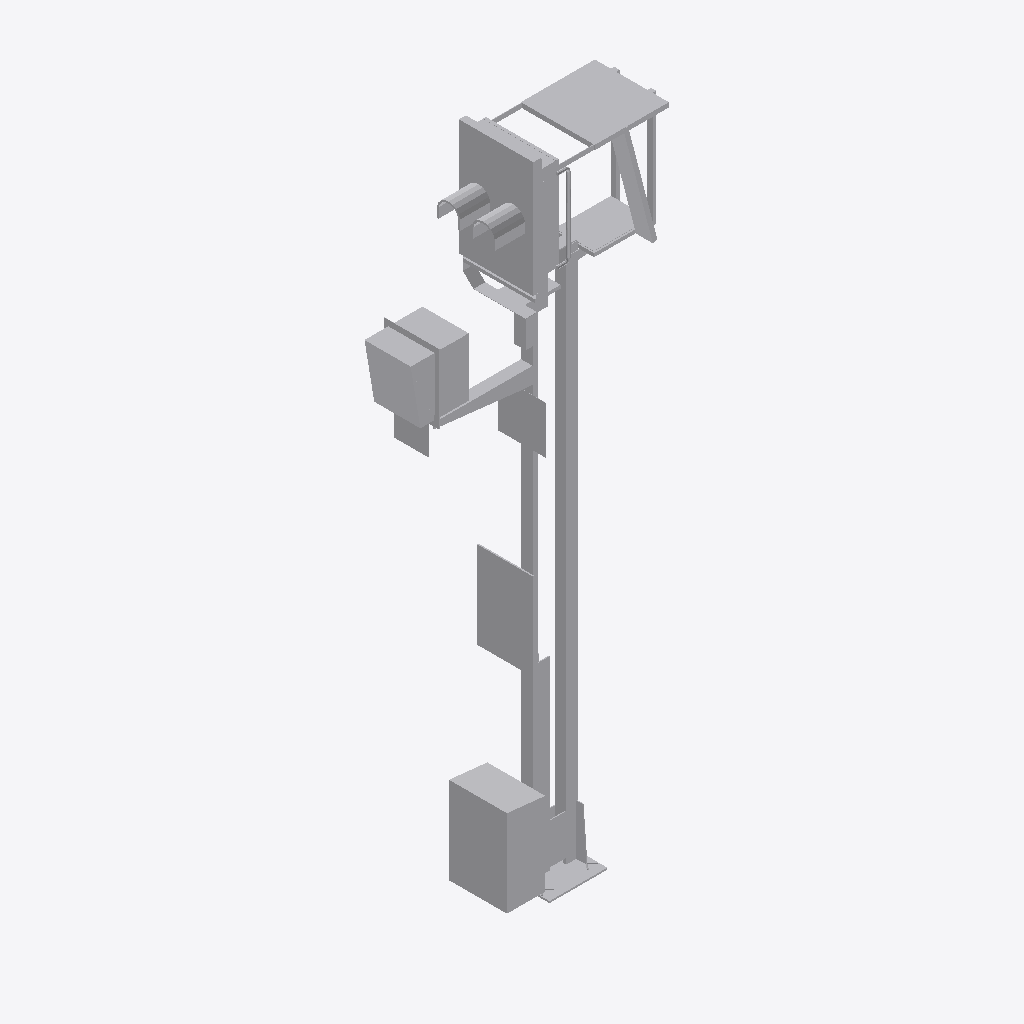
Isometric view of an IFC building model (IFC-SPF (STEP), schema IFC2X3, length unit metre), seen from the south-west, elements coloured by IFC class: 1 other element (light grey).
Extent 2.1 m × 0.7 m × 5.7 m (x, y, z). Storeys (1): Ebene 1 at 0.00 m. Elements (1): 1 IfcBuildingElementProxy.

HEADER;
FILE_DESCRIPTION(('ViewDefinition [CoordinationView_V2.0]'),'2;1');
FILE_NAME('','2022-09-20T11:53:43',(''),(''),'The EXPRESS Data Manager Version 5.02.0100.07 : ','20211019_1515(x64) - Exporter 20.2.60.15 - Defau','');
FILE_SCHEMA(('IFC2X3'));
ENDSEC;
DATA;
#104=IFCPROJECT('2JM$s1Il54RObrwwYjH2A_',#41,'',$,$,'','',(#96),#91);
#18785=IFCSITE('2JM$s1Il54RObrwwYjH2Ay',#41,'Default',$,$,#18782,$,$,.ELEMENT.,(42,24,53,508911),(-71,-15,-29,-58837),0.0,$,$);
#114=IFCBUILDING('2JM$s1Il54RObrwwYjH2A$',#41,'',$,$,#32,$,'',.ELEMENT.,$,$,$);
#123=IFCBUILDINGSTOREY('2JM$s1Il54RObrwwXIkzl1',#41,'Ebene 1',$,'Ebene:Ebene 1',#121,$,'Ebene 1',.ELEMENT.,0.0);
#18748=IFCBUILDINGELEMENTPROXY('1TbQ_QwhrCRvps2YlwSMHu',#41,'S 8000.5.7-17_M4600-Zu-VS-B_LOD200-300:S 8000.5.7-17_M4600-Zu-VS-B_LOD200-300:3345',$,'S 8000.5.7-17_M4600-Zu-VS-B_LOD200-300:S 8000.5.7-17_M4600-Zu-VS-B_LOD200-300',#18746,#18741,'3345',$);
ENDSEC;
